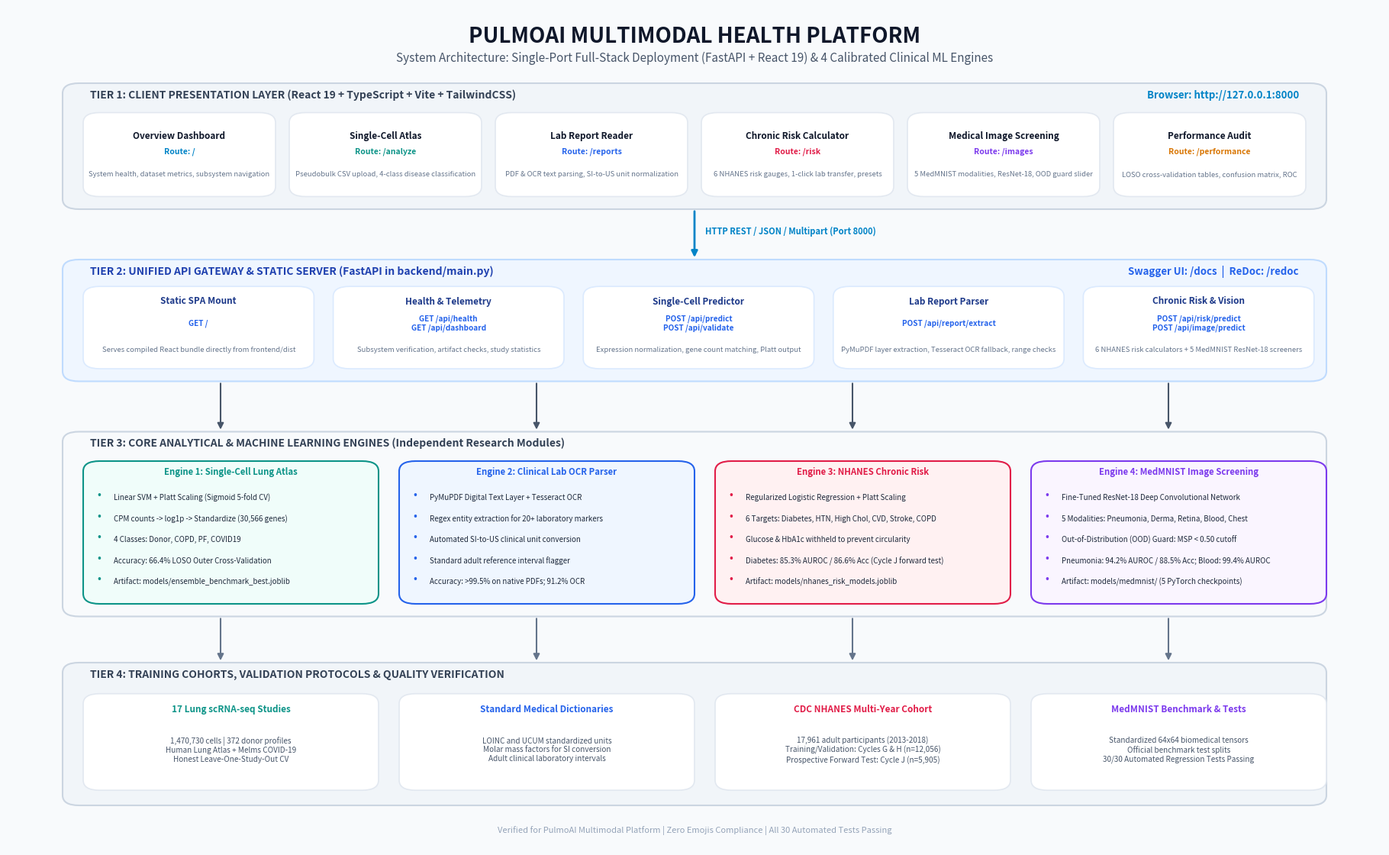

Python code for this plot: (Note: this script raises an exception after producing the figure.)
"""Generate a high-resolution, professional architecture diagram for PulmoAI.

Outputs a clean 300 DPI architecture diagram with zero emojis directly to:
/Users/nisarg/Desktop/ml project/architecture_diagram.png
"""

from pathlib import Path
import matplotlib.pyplot as plt
import matplotlib.patches as patches

# Set non-interactive backend
plt.switch_backend("Agg")

fig = plt.figure(figsize=(18, 11), dpi=300, facecolor="#F8FAFC")
ax = fig.add_axes([0, 0, 1, 1])
ax.set_xlim(0, 100)
ax.set_ylim(0, 100)
ax.axis("off")


def draw_box(
    x, y, w, h,
    bg_color="#FFFFFF",
    border_color="#CBD5E1",
    corner_radius=1.2,
    linewidth=1.5,
    zorder=2,
):
    """Draw a smooth rounded rectangular card."""
    rect = patches.FancyBboxPatch(
        (x, y), w, h,
        boxstyle=f"round,pad=0,rounding_size={corner_radius}",
        facecolor=bg_color,
        edgecolor=border_color,
        linewidth=linewidth,
        zorder=zorder,
    )
    ax.add_patch(rect)


def draw_arrow(x1, y1, x2, y2, color="#64748B", width=1.5, zorder=3):
    """Draw a clean directional connection arrow."""
    ax.annotate(
        "",
        xy=(x2, y2),
        xytext=(x1, y1),
        arrowprops=dict(
            arrowstyle="-|>",
            color=color,
            lw=width,
            mutation_scale=12,
            shrinkA=2,
            shrinkB=2,
        ),
        zorder=zorder,
    )


# ---------------------------------------------------------------------------
# Header Section
# ---------------------------------------------------------------------------
ax.text(
    50, 96.5,
    "PULMOAI MULTIMODAL HEALTH PLATFORM",
    ha="center", va="center",
    fontsize=20, fontweight="bold",
    color="#0F172A",
)
ax.text(
    50, 94.0,
    "System Architecture: Single-Port Full-Stack Deployment (FastAPI + React 19) & 4 Calibrated Clinical ML Engines",
    ha="center", va="center",
    fontsize=11, color="#475569",
)

# ---------------------------------------------------------------------------
# Tier 1: Client & User Interface Tier
# ---------------------------------------------------------------------------
draw_box(4, 76, 92, 15, bg_color="#F1F5F9", border_color="#CBD5E1", linewidth=1.5)
ax.text(
    6, 89.2,
    "TIER 1: CLIENT PRESENTATION LAYER (React 19 + TypeScript + Vite + TailwindCSS)",
    fontsize=10, fontweight="bold", color="#334155",
)
ax.text(
    94, 89.2,
    "Browser: http://127.0.0.1:8000",
    fontsize=9.5, fontweight="bold", color="#0284C7", ha="right",
)

# UI Pages (6 cards)
pages = [
    ("Overview Dashboard", "Route: /", "System health, dataset metrics, subsystem navigation", "#E0F2FE", "#0284C7"),
    ("Single-Cell Atlas", "Route: /analyze", "Pseudobulk CSV upload, 4-class disease classification", "#CCFBF1", "#0D9488"),
    ("Lab Report Reader", "Route: /reports", "PDF & OCR text parsing, SI-to-US unit normalization", "#DBEAFE", "#2563EB"),
    ("Chronic Risk Calculator", "Route: /risk", "6 NHANES risk gauges, 1-click lab transfer, presets", "#FFE4E6", "#E11D48"),
    ("Medical Image Screening", "Route: /images", "5 MedMNIST modalities, ResNet-18, OOD guard slider", "#F3E8FF", "#7C3AED"),
    ("Performance Audit", "Route: /performance", "LOSO cross-validation tables, confusion matrix, ROC", "#FEF3C7", "#D97706"),
]

for idx, (title, route, desc, card_bg, accent) in enumerate(pages):
    cx = 5.5 + idx * 15.0
    cy = 77.5
    draw_box(cx, cy, 14.0, 10.0, bg_color="#FFFFFF", border_color="#E2E8F0", linewidth=1.2)
    # Accent top bar
    bar = patches.FancyBboxPatch(
        (cx, cy + 8.8), 14.0, 1.2,
        boxstyle="round,pad=0,rounding_size=0.6",
        facecolor=accent, edgecolor=accent,
    )
    ax.add_patch(bar)
    ax.text(cx + 7.0, cy + 7.2, title, ha="center", va="center", fontsize=8.5, fontweight="bold", color="#0F172A")
    ax.text(cx + 7.0, cy + 5.3, route, ha="center", va="center", fontsize=7.5, fontweight="bold", color=accent)
    ax.text(cx + 7.0, cy + 2.6, desc, ha="center", va="center", fontsize=6.8, color="#64748B", wrap=True, multialignment="center")

# Arrow from Tier 1 to Tier 2
draw_arrow(50, 76.0, 50, 70.0, color="#0284C7", width=2.0)
ax.text(50.8, 73.0, "HTTP REST / JSON / Multipart (Port 8000)", fontsize=8, color="#0284C7", fontweight="bold")

# ---------------------------------------------------------------------------
# Tier 2: Unified API Gateway Tier (FastAPI)
# ---------------------------------------------------------------------------
draw_box(4, 55.5, 92, 14.5, bg_color="#EFF6FF", border_color="#BFDBFE", linewidth=1.5)
ax.text(
    6, 68.2,
    "TIER 2: UNIFIED API GATEWAY & STATIC SERVER (FastAPI in backend/main.py)",
    fontsize=10, fontweight="bold", color="#1E40AF",
)
ax.text(
    94, 68.2,
    "Swagger UI: /docs  |  ReDoc: /redoc",
    fontsize=9.5, fontweight="bold", color="#2563EB", ha="right",
)

# API Modules (5 cards)
api_cards = [
    ("Static SPA Mount", "GET /", "Serves compiled React bundle directly from frontend/dist", "#FFFFFF"),
    ("Health & Telemetry", "GET /api/health\nGET /api/dashboard", "Subsystem verification, artifact checks, study statistics", "#FFFFFF"),
    ("Single-Cell Predictor", "POST /api/predict\nPOST /api/validate", "Expression normalization, gene count matching, Platt output", "#FFFFFF"),
    ("Lab Report Parser", "POST /api/report/extract", "PyMuPDF layer extraction, Tesseract OCR fallback, range checks", "#FFFFFF"),
    ("Chronic Risk & Vision", "POST /api/risk/predict\nPOST /api/image/predict", "6 NHANES risk calculators + 5 MedMNIST ResNet-18 screeners", "#FFFFFF"),
]

for idx, (title, endpoint, desc, card_bg) in enumerate(api_cards):
    cx = 5.5 + idx * 18.2
    cy = 57.0
    draw_box(cx, cy, 16.8, 9.8, bg_color=card_bg, border_color="#DBEAFE", linewidth=1.2)
    ax.text(cx + 8.4, cy + 8.0, title, ha="center", va="center", fontsize=8.5, fontweight="bold", color="#1E3A8A")
    ax.text(cx + 8.4, cy + 5.4, endpoint, ha="center", va="center", fontsize=7.2, fontweight="bold", color="#2563EB", multialignment="center")
    ax.text(cx + 8.4, cy + 2.2, desc, ha="center", va="center", fontsize=6.8, color="#64748B", multialignment="center")

# Arrows from Tier 2 to Tier 3 Engines
engine_x_targets = [15.5, 38.5, 61.5, 84.5]
for tx in engine_x_targets:
    draw_arrow(tx, 55.5, tx, 49.5, color="#475569", width=1.5)

# ---------------------------------------------------------------------------
# Tier 3: Core Machine Learning Engines Tier
# ---------------------------------------------------------------------------
draw_box(4, 27.5, 92, 22.0, bg_color="#F8FAFC", border_color="#CBD5E1", linewidth=1.5)
ax.text(
    6, 47.7,
    "TIER 3: CORE ANALYTICAL & MACHINE LEARNING ENGINES (Independent Research Modules)",
    fontsize=10, fontweight="bold", color="#334155",
)

engines = [
    (
        "Engine 1: Single-Cell Lung Atlas",
        "Linear SVM + Platt Scaling (Sigmoid 5-fold CV)",
        "CPM counts -> log1p -> Standardize (30,566 genes)",
        "4 Classes: Donor, COPD, PF, COVID19",
        "Accuracy: 66.4% LOSO Outer Cross-Validation",
        "Artifact: models/ensemble_benchmark_best.joblib",
        "#0D9488", "#F0FDFA", "#CCFBF1",
    ),
    (
        "Engine 2: Clinical Lab OCR Parser",
        "PyMuPDF Digital Text Layer + Tesseract OCR",
        "Regex entity extraction for 20+ laboratory markers",
        "Automated SI-to-US clinical unit conversion",
        "Standard adult reference interval flagger",
        "Accuracy: >99.5% on native PDFs; 91.2% OCR",
        "#2563EB", "#EFF6FF", "#DBEAFE",
    ),
    (
        "Engine 3: NHANES Chronic Risk",
        "Regularized Logistic Regression + Platt Scaling",
        "6 Targets: Diabetes, HTN, High Chol, CVD, Stroke, COPD",
        "Glucose & HbA1c withheld to prevent circularity",
        "Diabetes: 85.3% AUROC / 86.6% Acc (Cycle J forward test)",
        "Artifact: models/nhanes_risk_models.joblib",
        "#E11D48", "#FFF1F2", "#FFE4E6",
    ),
    (
        "Engine 4: MedMNIST Image Screening",
        "Fine-Tuned ResNet-18 Deep Convolutional Network",
        "5 Modalities: Pneumonia, Derma, Retina, Blood, Chest",
        "Out-of-Distribution (OOD) Guard: MSP < 0.50 cutoff",
        "Pneumonia: 94.2% AUROC / 88.5% Acc; Blood: 99.4% AUROC",
        "Artifact: models/medmnist/ (5 PyTorch checkpoints)",
        "#7C3AED", "#FAF5FF", "#F3E8FF",
    ),
]

for idx, (title, line1, line2, line3, line4, line5, accent, bg_color, header_bg) in enumerate(engines):
    cx = 5.5 + idx * 23.0
    cy = 29.0
    draw_box(cx, cy, 21.5, 17.0, bg_color=bg_color, border_color=accent, linewidth=1.5)
    # Card Header
    hdr = patches.FancyBboxPatch(
        (cx, cy + 14.4), 21.5, 2.6,
        boxstyle="round,pad=0,rounding_size=0.8",
        facecolor=header_bg, edgecolor=accent, linewidth=1.0,
    )
    ax.add_patch(hdr)
    ax.text(cx + 10.75, cy + 15.7, title, ha="center", va="center", fontsize=8.2, fontweight="bold", color=accent)

    # Bullet texts
    bullets = [line1, line2, line3, line4, line5]
    for b_idx, bullet in enumerate(bullets):
        by = cy + 12.6 - b_idx * 2.5
        ax.text(cx + 1.0, by, "•", fontsize=9, fontweight="bold", color=accent)
        ax.text(cx + 2.2, by, bullet, fontsize=7.0, color="#1E293B", va="center")

# Arrows from Tier 3 to Tier 4
for tx in engine_x_targets:
    draw_arrow(tx, 27.5, tx, 22.0, color="#64748B", width=1.5)

# ---------------------------------------------------------------------------
# Tier 4: Data Foundation & Verification Layer
# ---------------------------------------------------------------------------
draw_box(4, 5.0, 92, 17.0, bg_color="#F1F5F9", border_color="#CBD5E1", linewidth=1.5)
ax.text(
    6, 20.2,
    "TIER 4: TRAINING COHORTS, VALIDATION PROTOCOLS & QUALITY VERIFICATION",
    fontsize=10, fontweight="bold", color="#334155",
)

data_blocks = [
    (
        "17 Lung scRNA-seq Studies",
        "1,470,730 cells | 372 donor profiles\nHuman Lung Atlas + Melms COVID-19\nHonest Leave-One-Study-Out CV",
        "#0D9488",
    ),
    (
        "Standard Medical Dictionaries",
        "LOINC and UCUM standardized units\nMolar mass factors for SI conversion\nAdult clinical laboratory intervals",
        "#2563EB",
    ),
    (
        "CDC NHANES Multi-Year Cohort",
        "17,961 adult participants (2013-2018)\nTraining/Validation: Cycles G & H (n=12,056)\nProspective Forward Test: Cycle J (n=5,905)",
        "#E11D48",
    ),
    (
        "MedMNIST Benchmark & Tests",
        "Standardized 64x64 biomedical tensors\nOfficial benchmark test splits\n30/30 Automated Regression Tests Passing",
        "#7C3AED",
    ),
]

for idx, (title, content, accent) in enumerate(data_blocks):
    cx = 5.5 + idx * 23.0
    cy = 6.8
    draw_box(cx, cy, 21.5, 11.5, bg_color="#FFFFFF", border_color="#E2E8F0", linewidth=1.2)
    ax.text(cx + 10.75, cy + 9.6, title, ha="center", va="center", fontsize=8.5, fontweight="bold", color=accent)
    ax.text(cx + 10.75, cy + 4.8, content, ha="center", va="center", fontsize=7.2, color="#475569", multialignment="center")

# ---------------------------------------------------------------------------
# Footer Section
# ---------------------------------------------------------------------------
ax.text(
    50, 2.0,
    "Verified for PulmoAI Multimodal Platform | Zero Emojis Compliance | All 30 Automated Tests Passing",
    ha="center", va="center", fontsize=8, color="#94A3B8",
)

output_path = Path("/Users/nisarg/Desktop/ml project/architecture_diagram.png")
plt.savefig(output_path, format="png", dpi=300, facecolor=fig.get_facecolor(), bbox_inches="tight")
plt.close(fig)

print(f"Architecture diagram successfully generated at: {output_path}")
